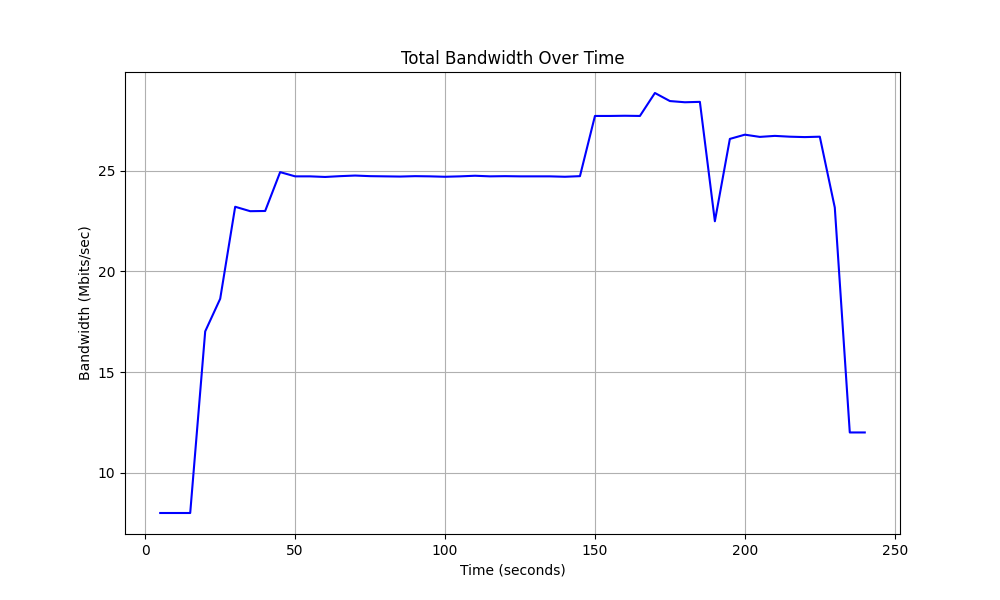

The file beside this chart, header and first rows:
Time, Total Bandwidth
5.0, 8.0
10.0, 8.0
15.0, 8.0
20.0, 17.02
25.0, 18.64
30.0, 23.21
35.0, 22.99
40.0, 23.0
45.0, 24.93
50.0, 24.72
55.0, 24.72
60.0, 24.69
65.0, 24.73
70.0, 24.76
75.0, 24.73
80.0, 24.72
85.0, 24.71
90.0, 24.73
95.0, 24.72
100.0, 24.7
105.0, 24.72
110.0, 24.75
115.0, 24.72
120.0, 24.73
125.0, 24.72
130.0, 24.72
135.0, 24.72
140.0, 24.7
145.0, 24.73
150.0, 27.72
155.0, 27.72
160.0, 27.73
165.0, 27.72
170.0, 28.86
175.0, 28.46
180.0, 28.4
185.0, 28.42
190.0, 22.49
195.0, 26.58
200.0, 26.79
205.0, 26.68
210.0, 26.73
215.0, 26.69
220.0, 26.67
225.0, 26.69
230.0, 23.17
235.0, 12.0
240.0, 12.0
